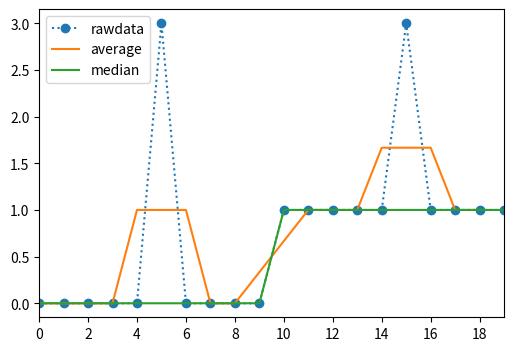

Source code (Python):
import matplotlib.pyplot as plt
import numpy as np
from scipy import signal

# Create the data
x = np.zeros(20)
x[10:] = 1
# Add some noise-spikes
x[[5, 15]] = 3
# Median filter the signal
x_med = signal.medfilt(x, 3)
# Average filtered data
b = np.ones(3) / 3
x_filt = signal.lfilter(b, 1, x)

# Plot the data
_, ax = plt.subplots(figsize=(6, 4))
ax.plot(x, "o", linestyle="dotted", label="rawdata")
ax.plot(x_filt[1:], label="average")
ax.plot(x_med, label="median")
ax.set(xlim=[0, 19], xticks=np.arange(0, 20, 2))
ax.legend()
plt.show()
